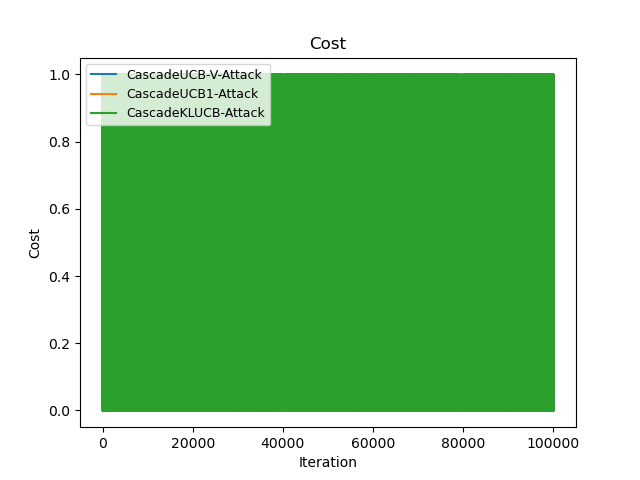

The file beside this chart, header and first rows:
Time(Iteration), CascadeUCB-V-Attack, CascadeUCB1-Attack, CascadeKLUCB-Attack
0, 1, 1, 0
1, 2, 2, 1
2, 3, 3, 1
3, 4, 4, 2
4, 4, 5, 3
5, 5, 6, 4
6, 6, 7, 4
7, 6, 8, 5
8, 6, 9, 5
9, 6, 9, 6
10, 7, 10, 7
11, 7, 10, 8
12, 8, 11, 9
13, 9, 11, 9
14, 10, 12, 10
15, 10, 13, 11
16, 11, 14, 12
17, 12, 15, 12
18, 13, 16, 13
19, 13, 17, 13
20, 14, 18, 13
21, 14, 19, 13
22, 14, 19, 13
23, 15, 19, 13
24, 16, 19, 14
25, 16, 19, 15
26, 17, 20, 16
27, 18, 20, 16
28, 19, 21, 17
29, 20, 21, 18
30, 21, 21, 19
31, 21, 22, 20
32, 21, 23, 21
33, 22, 23, 22
34, 23, 23, 22
35, 23, 23, 22
36, 24, 23, 22
37, 25, 24, 22
38, 25, 25, 22
39, 25, 25, 23
40, 25, 25, 23
41, 26, 26, 23
42, 27, 26, 23
43, 27, 27, 23
44, 27, 27, 23
45, 28, 28, 23
46, 28, 28, 24
47, 29, 28, 25
48, 30, 28, 26
49, 30, 28, 27
50, 30, 29, 28
51, 31, 29, 28
52, 32, 30, 28
53, 33, 31, 29
54, 33, 31, 30
55, 34, 32, 30
56, 34, 32, 31
57, 35, 32, 32
58, 35, 33, 33
59, 35, 34, 34
... 99,940 more rows
